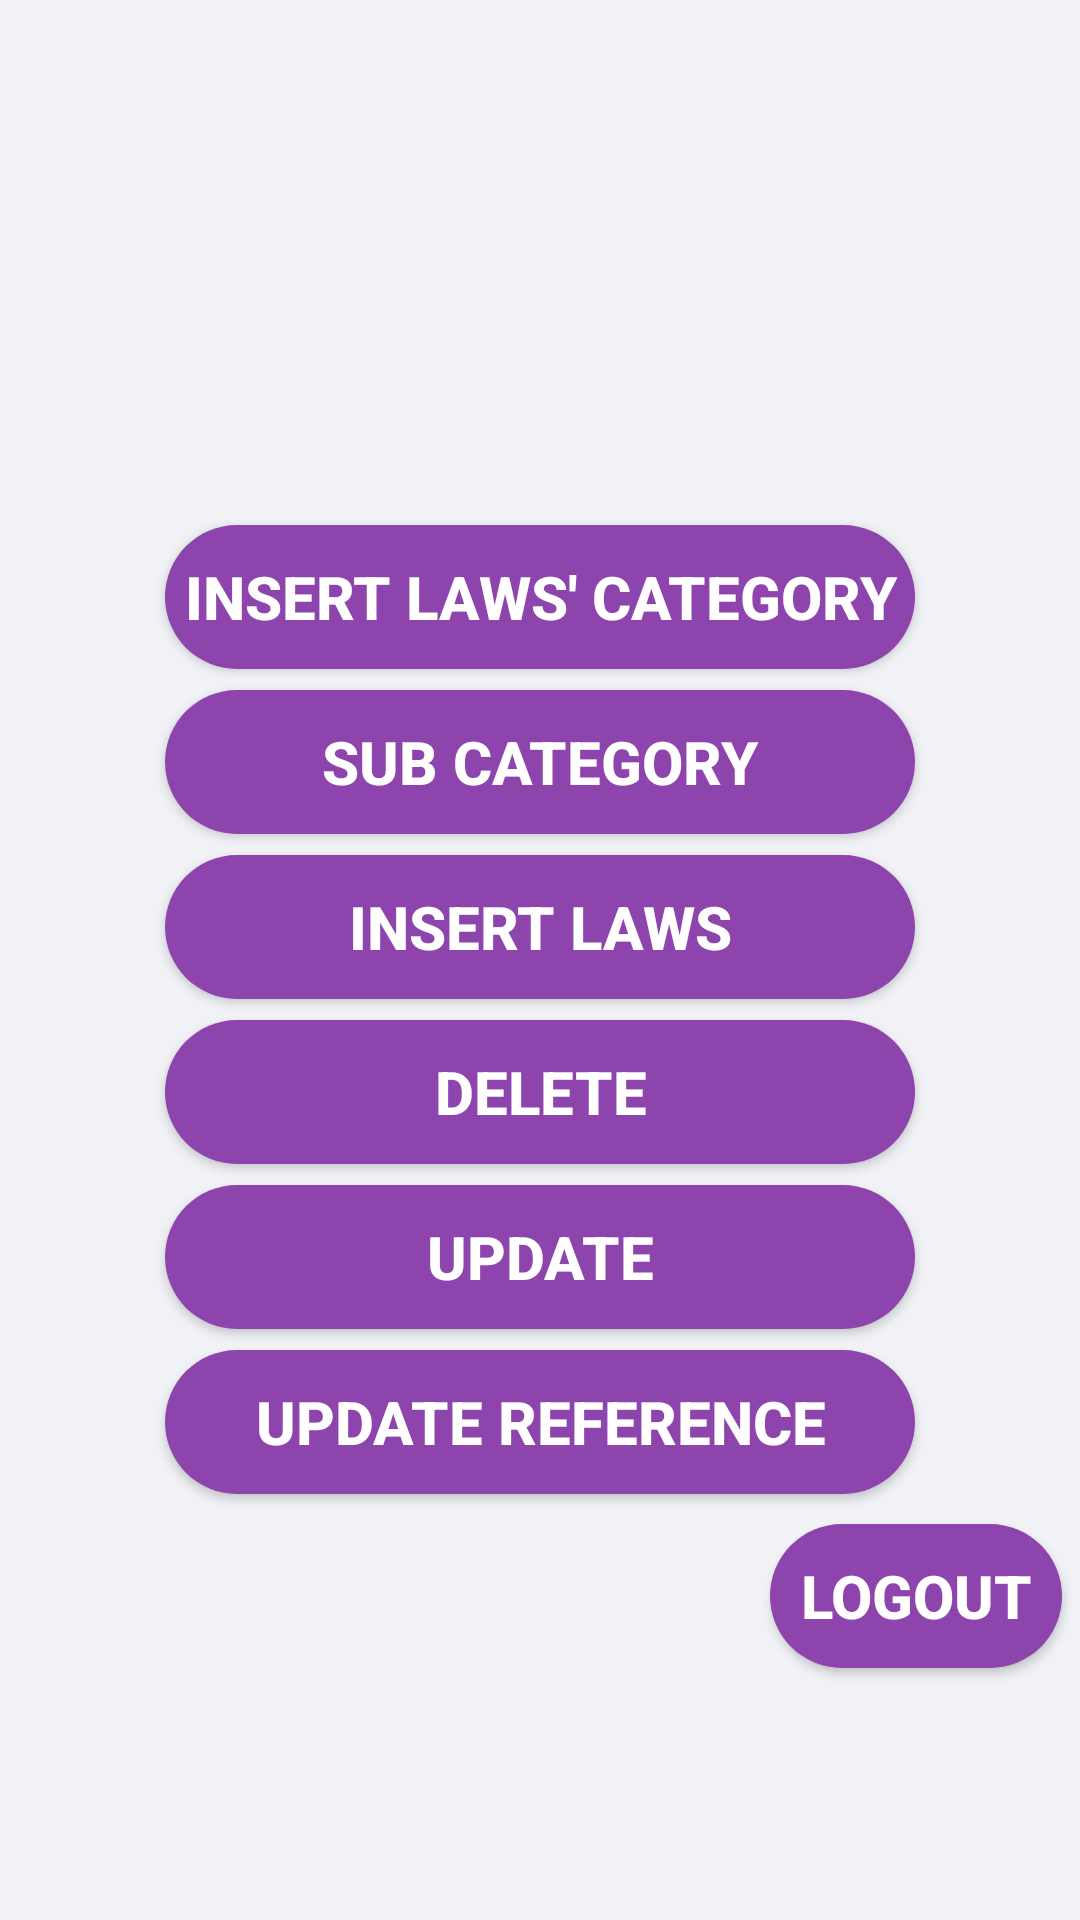

Write the Android layout XML for this screen, with the resource values it uses.
<!-- AndroidManifest.xml: application theme JudicialProvision -->
<!-- res/layout/admin_profile.xml -->
<?xml version="1.0" encoding="utf-8"?>
<RelativeLayout
    xmlns:android="http://schemas.android.com/apk/res/android"
    android:layout_width="match_parent"
    android:layout_height="match_parent"
    android:background="#f1f2f6">

    <ImageView
        android:id="@+id/appealForm"
        android:layout_marginTop="10dp"
        android:layout_width="150dp"
        android:layout_centerHorizontal="true"
        android:layout_height="150dp"
        android:scaleType="fitXY"
       android:src="@drawable/admin_profile"/>
    <Button
        android:id="@+id/lawcat"
        android:layout_width="250dp"
        android:layout_centerHorizontal="true"
        android:layout_height="wrap_content"
        android:layout_below="@+id/appealForm"
        android:layout_marginTop="15dp"
        android:text="Insert Laws' Category"
        android:textColor="#ffffff"
        android:textSize="20dp"
        android:textStyle="bold"
        android:background="@drawable/rounded_button"/>
    <Button
        android:id="@+id/lawSubCat"
        android:layout_width="250dp"
        android:layout_centerHorizontal="true"
        android:layout_height="wrap_content"
        android:layout_below="@+id/lawcat"
        android:layout_marginTop="07dp"
        android:text="Sub Category"
        android:textColor="#ffffff"
        android:textSize="20dp"
        android:textStyle="bold"
        android:background="@drawable/rounded_button"/>


    <Button
        android:id="@+id/insertedbtn"
        android:layout_width="250dp"
        android:layout_centerHorizontal="true"
        android:layout_height="wrap_content"
        android:layout_below="@+id/lawSubCat"
        android:layout_marginTop="07dp"
        android:text="Insert Laws"
        android:textColor="#ffffff"
        android:textSize="20dp"
        android:textStyle="bold"
        android:background="@drawable/rounded_button"/>

    <Button
        android:id="@+id/deleteadbtn"
        android:layout_width="250dp"
        android:layout_centerHorizontal="true"
        android:layout_height="wrap_content"
        android:layout_below="@+id/insertedbtn"
        android:layout_marginTop="07dp"
        android:text="Delete"
        android:textColor="#ffffff"
        android:textSize="20dp"
        android:textStyle="bold"
        android:background="@drawable/rounded_button"/>

    <Button
        android:id="@+id/updateadbtn"
        android:layout_width="250dp"
        android:layout_centerHorizontal="true"
        android:layout_height="wrap_content"
        android:layout_below="@+id/deleteadbtn"
        android:layout_marginTop="07dp"
        android:text="Update"
        android:textColor="#ffffff"
        android:textSize="20dp"
        android:textStyle="bold"
        android:background="@drawable/rounded_button"/>

    <Button
        android:id="@+id/updateRef"
        android:layout_width="250dp"
        android:layout_centerHorizontal="true"
        android:layout_height="wrap_content"
        android:layout_below="@+id/updateadbtn"
        android:layout_marginTop="07dp"
        android:text="Update Reference"
        android:textColor="#ffffff"
        android:textSize="20dp"
        android:textStyle="bold"
        android:background="@drawable/rounded_button"/>

    <Button
        android:id="@+id/loggout"
        android:layout_width="wrap_content"
        android:layout_height="wrap_content"
        android:layout_below="@+id/updateRef"
        android:layout_alignParentRight="true"
        android:layout_marginTop="10dp"
        android:layout_marginRight="6dp"
        android:background="@drawable/rounded_button"
        android:text="  Logout  "
        android:textColor="#ffffff"
        android:textSize="20dp"
        android:textStyle="bold" />


</RelativeLayout>
<!-- resources referenced by this layout -->
<resources>
  <!-- drawable rounded_button (drawable) -->
  <?xml version="1.0" encoding="utf-8"?>
  <shape xmlns:android="http://schemas.android.com/apk/res/android"
  android:shape="rectangle">
      <solid android:color="#8e44ad"/>
      <corners android:radius="150dp"/>
  </shape>
  <style name="JudicialProvision" parent="Theme.AppCompat.Light.DarkActionBar">
          
          <item name="colorPrimary">@color/colorPrimary</item>
          <item name="colorPrimaryDark">@color/colorPrimaryDark</item>
          <item name="colorAccent">@color/colorAccent</item>
      </style>
  <color name="colorPrimary">#8e44ad</color>
  <color name="colorPrimaryDark">#FDFDFF</color>
  <color name="colorAccent">#000000</color>
</resources>
